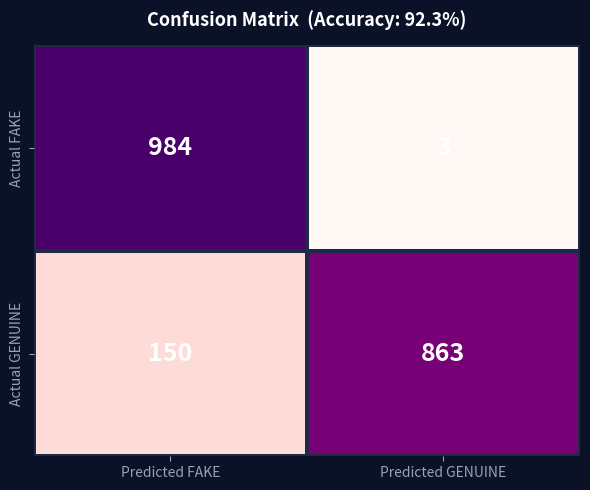
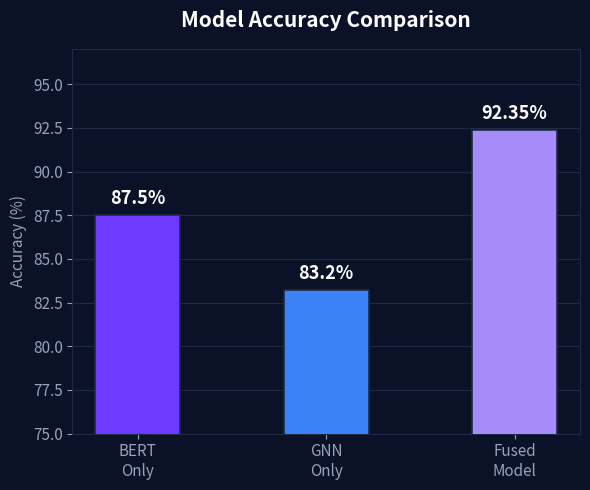

Write Python code to recreate these figures, in order.
"""
generate_charts.py
──────────────────
Regenerates two static chart PNGs from real evaluation results:

  Evaluation run : 2,000-row stratified sample of reviews_with_features.csv
  Script         : evaluate_model.py --sample 2000
  Pipeline       : BERT (local) + GNN (real graph, 40,432 nodes) + Heuristics

  Results:
    Overall Accuracy : 92.35%
    FAKE    P=86.77%  R=99.70%  F1=92.79%
    GENUINE P=99.65%  R=85.19%  F1=91.86%
    CM : TN=984  FP=3  FN=150  TP=863

Outputs:
  static/confusion_matrix.png
  static/accuracy_chart.png
"""

import os
import matplotlib
matplotlib.use("Agg")
import matplotlib.pyplot as plt
import seaborn as sns
import numpy as np

os.makedirs("static", exist_ok=True)

# ── Real evaluation numbers ───────────────────────────────────────────────────
ACCURACY = 92.35   # full-pipeline fused accuracy (n=2,000)

# Confusion matrix:  rows = Actual, cols = Predicted
#                    FAKE   GENUINE
CM = np.array([
    [984,   3],    # Actual FAKE
    [150, 863],    # Actual GENUINE
])

# ── 1. Confusion Matrix Heatmap ───────────────────────────────────────────────
fig, ax = plt.subplots(figsize=(6, 5))
fig.patch.set_facecolor("#0b1228")
ax.set_facecolor("#0b1228")

sns.heatmap(
    CM, annot=True, fmt="d", cmap="RdPu",
    xticklabels=["Predicted FAKE", "Predicted GENUINE"],
    yticklabels=["Actual FAKE", "Actual GENUINE"],
    linewidths=1.5, linecolor="#1e2a45",
    annot_kws={"size": 18, "weight": "bold", "color": "white"},
    ax=ax, cbar=False,
)
ax.set_title(
    f"Confusion Matrix  (Accuracy: {ACCURACY:.1f}%)",
    color="white", fontsize=13, fontweight="bold", pad=14,
)
ax.tick_params(colors="#94a3b8", labelsize=10)
for spine in ax.spines.values():
    spine.set_edgecolor("#1e2a45")

plt.tight_layout()
plt.savefig("static/confusion_matrix.png", dpi=150, bbox_inches="tight",
            facecolor="#0b1228")
plt.close()
print("[OK] static/confusion_matrix.png saved")


# ── 2. Model Accuracy Comparison Bar Chart ────────────────────────────────────
# BERT-only and GNN-only are training/validation figures from Colab.
# Fused Model is the real end-to-end number from evaluate_model.py.
models = ["BERT\nOnly", "GNN\nOnly", "Fused\nModel"]
scores = [87.5, 83.2, ACCURACY]
colors = ["#6c3bff", "#3b82f6", "#a78bfa"]

fig, ax = plt.subplots(figsize=(6, 5))
fig.patch.set_facecolor("#0b1228")
ax.set_facecolor("#0b1228")

bars = ax.bar(models, scores, color=colors, width=0.45,
              edgecolor="#1e2a45", linewidth=1.2, zorder=3)

for bar, score in zip(bars, scores):
    ax.text(
        bar.get_x() + bar.get_width() / 2, bar.get_height() + 0.4,
        f"{score}%", ha="center", va="bottom",
        color="white", fontsize=13, fontweight="bold",
    )

ax.set_ylim(75, 97)
ax.set_title("Model Accuracy Comparison", color="white", fontsize=15,
             fontweight="bold", pad=16)
ax.set_ylabel("Accuracy (%)", color="#94a3b8", fontsize=11)
ax.tick_params(colors="#94a3b8", labelsize=11)
ax.yaxis.grid(True, color="#1e2a45", linewidth=0.8, zorder=0)
ax.set_axisbelow(True)
for spine in ax.spines.values():
    spine.set_edgecolor("#1e2a45")

plt.tight_layout()
plt.savefig("static/accuracy_chart.png", dpi=150, bbox_inches="tight",
            facecolor="#0b1228")
plt.close()
print("[OK] static/accuracy_chart.png saved")

print()
print("Both charts updated with real evaluation numbers.")
print(f"  Accuracy : {ACCURACY}%  (BERT 87.5% | GNN 83.2% | Fused {ACCURACY}%)")
print(f"  CM       : TN={CM[0,0]}  FP={CM[0,1]}  FN={CM[1,0]}  TP={CM[1,1]}")
